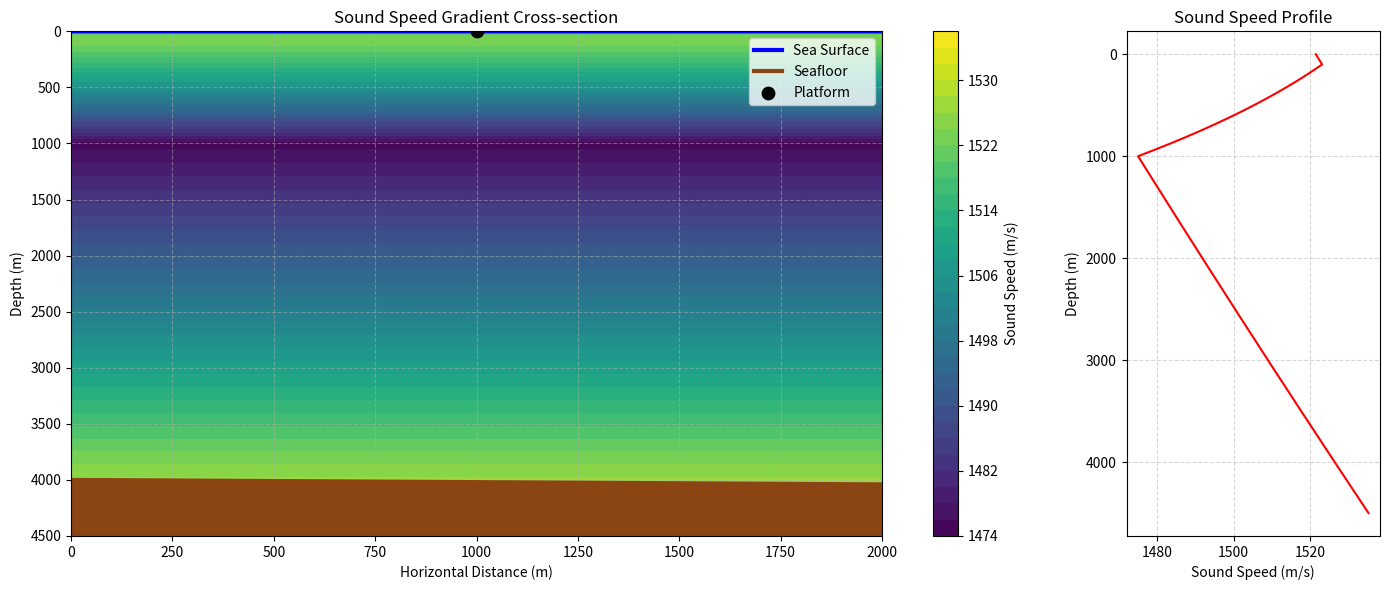

Recreate this plot in Python. (Note: this script raises an exception after producing the figure.)
import numpy as np
import matplotlib.pyplot as plt

# Variables
platform = 0.5 # Platform position on horizon as percentage
depth = 4000 # Depth to seafloor
gradient_extent = 4500 # Draw extent of sound speed gradient
horiz = 2000 # Length of horizon

# Generate arrays for horizontal and vertical extents
x = np.linspace(0, horiz, horiz) # X array
z = np.linspace(gradient_extent, 0, gradient_extent) # Z array
X, Z = np.meshgrid(x, z) # Mesh into 2D array of [x, z].

# Get x position of platform
def platform_position(p):
    x_new = horiz * p # Multiply percentage by total extent to get platform position on x
    return int(x_new) # Return platform position on x as n integer

# Basic temperature profile
def temperature_profile(z):
    z = np.asarray(z) # Convert input to array
    T = np.where(z <= 100, # If depth is less than 100m...
        20, # set to 20 degrees (C)
        np.where(z <= 1000, # If depth is less greater than 100 than 1000m...
            20 - 18 * ((z - 100) / 900), # Temperature decreases linearly from 20 to 2
            2 # If depth is greater than 1000m, set to 2 degrees (C)
        )
    )
    return T # Return temperature

# Basic salinity profile
def salinity_profile(z): 
    z = np.asarray(z) # Convert input to array
    S = np.where(z <= 100, # If depth is less than 100m....
        35, # Set to 35 Practical Salinity Units (PSU)
        np.where(z <= 1000, # If depth is greater than 100m and less than 1000m...
            35 + 0.5 * ((z - 100) / 900), # Salinity increases linearly from 35 to 35.5 PSU
            35.5 # If depth is greater than 1000m, set to 35.5 PSU
        )
    )
    return S

# Simple first order approximation based on Mackenzie (1981)
def sound_speed_profile(x, z):
    T = temperature_profile(z) # Calculate temperature based on depth
    S = salinity_profile(z) # Calculate salinity based on depth
    c = (
        1448.96
        + 4.591 * T
        - 5.304e-2 * T**2
        + 2.374e-4 * T**3
        + 1.340 * (S - 35)
        + 1.630e-2 * z
        + 1.675e-7 * z**2
        - 1.025e-2 * T * (S - 35)
        - 7.139e-13 * T * z**3
    )
    return c

# Compute sound speed profile
C = sound_speed_profile(X, Z)

# Overlay sea surface and seafloor
surface_z = np.zeros_like(x) # Generate flat sea surface
seafloor_z = depth + 0.02 * (x - x[0]) # Generate sloped sea floor

# Platform
platform_x = platform_position(platform) # Platform x position
platform_z = 0 # Platform at surface

fig, (ax1, ax2) = plt.subplots(
    1, 2, figsize=(14, 6), gridspec_kw={'width_ratios': [4, 1]}
)

# First subplot: 2D sound speed gradient
contour = ax1.contourf(x, z, C, levels=30, cmap='viridis')
fig.colorbar(contour, ax=ax1, label='Sound Speed (m/s)')
ax1.plot(x, surface_z, color='blue', linewidth=3, label='Sea Surface')
ax1.plot(x, seafloor_z, color='saddlebrown', linewidth=3, label='Seafloor')
ax1.fill_between(x, seafloor_z, gradient_extent, color='saddlebrown', alpha=1.0, zorder=2, label='_nolegend_')
ax1.scatter(platform_x, 0, color='black', s=80, zorder=3, label='Platform')
ax1.set_xlabel('Horizontal Distance (m)')
ax1.set_ylabel('Depth (m)')
ax1.set_title('Sound Speed Gradient Cross-section')
ax1.legend()
ax1.invert_yaxis()
ax1.grid(True, linestyle='--', alpha=0.5)

# Second subplot: Sound speed vs. depth at platform
ax2.plot(C[:, platform_x], z, color='red')
ax2.set_xlabel('Sound Speed (m/s)')
ax2.set_ylabel('Depth (m)')
ax2.set_title('Sound Speed Profile')
ax2.invert_yaxis()
ax2.grid(True, linestyle='--', alpha=0.5)

plt.tight_layout()
plt.savefig('/Users/<user>/Desktop/sonar-sim/docs/figures/sound_speed_plot_1.png', dpi=300)
plt.show()